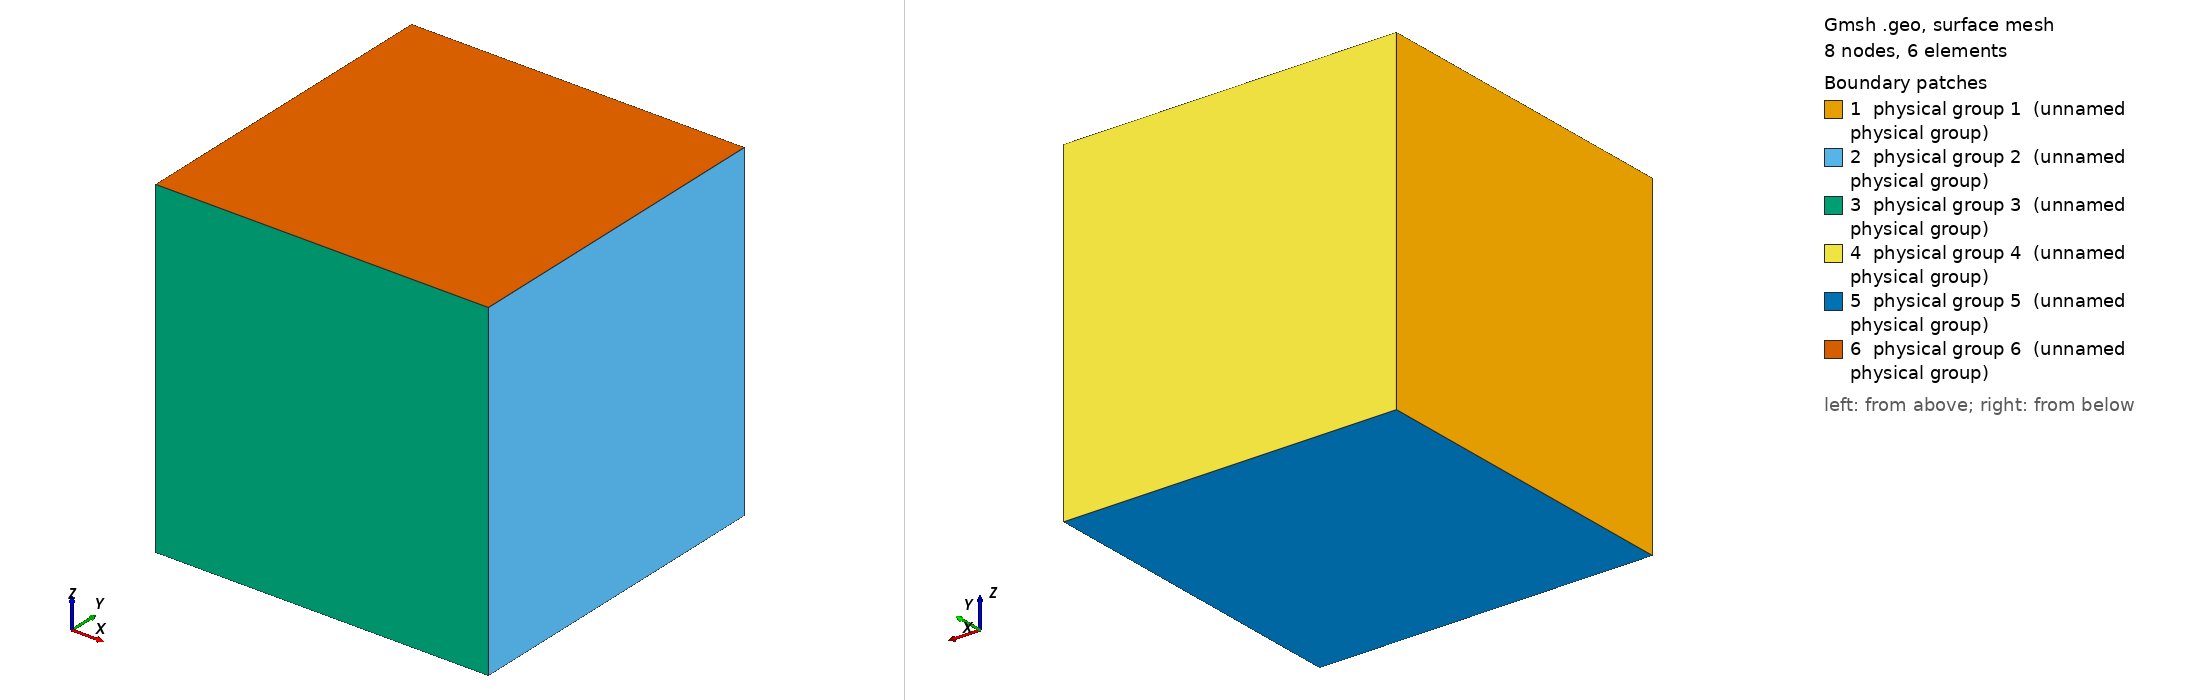

Gmsh geometry script, surface-meshed: 8 nodes, 6 surface elements. Boundary patches (legend numbers): 1 physical group 1 (unnamed physical group), 2 physical group 2 (unnamed physical group), 3 physical group 3 (unnamed physical group), 4 physical group 4 (unnamed physical group), 5 physical group 5 (unnamed physical group), 6 physical group 6 (unnamed physical group). Left view from above one corner, right view from below the opposite corner. Legend entries are the model's physical surfaces. The drawing asked Gmsh for element sizes between 1% and 20% of the model's largest extent; the script's own settings can give other sizes.

=== gmsh-hex.geo (drawn) ===
x0 = 0; x1 = 1;
y0 = 0; y1 = 1;
z0 = 0; z1 = 1;

//         ^ z
//         |
// (5)--------(7)
//  |\     |   |\
//  | \    |   | \
//  |  \   |   |  \
//  |  (6)--------(8)  y
//  |   |  +-- |-- | -->
// (1)--|---\-(3)  |
//   \  |    \  \  |
//    \ |     \  \ |
//     \|      \  \|
//     (2)------\-(4)
//             x \

Point(1) = {x0, y0, z0};
Point(2) = {x1, y0, z0};
Point(3) = {x0, y1, z0};
Point(4) = {x1, y1, z0};
Point(5) = {x0, y0, z1};
Point(6) = {x1, y0, z1};
Point(7) = {x0, y1, z1};
Point(8) = {x1, y1, z1};

//         ^ z
//         |
//  +-----7----+
//  |\     |   |\
//  | 3    |   | 4
//  9  \   |  10  \
//  |   +----8-----+   y
//  |   |  +-- |-- | -->
//  +---|-5-\--+   |
//   \ 11    \  \ 12
//    1 |     \  2 |
//     \|      \  \|
//      +----6--\--+
//             x \

Line( 1) = {1, 2};
Line( 2) = {3, 4};
Line( 3) = {5, 6};
Line( 4) = {7, 8};
Line( 5) = {1, 3};
Line( 6) = {2, 4};
Line( 7) = {5, 7};
Line( 8) = {6, 8};
Line( 9) = {1, 5};
Line(10) = {3, 7};
Line(11) = {2, 6};
Line(12) = {4, 8};

Line Loop(1) = { 5, 10, -7,  -9};
Line Loop(2) = { 6, 12, -8, -11};
Line Loop(3) = {-1,  9,  3, -11};
Line Loop(4) = {-2, 10,  4, -12};
Line Loop(5) = { 1,  6, -2,  -5};
Line Loop(6) = { 3,  8, -4,  -7};
Plane Surface(1) = {1};
Plane Surface(2) = {2};
Plane Surface(3) = {3};
Plane Surface(4) = {4};
Plane Surface(5) = {5};
Plane Surface(6) = {6};

Surface Loop(1) = {1, 2, 3, 4, 5, 6};
Volume(1) = {1};

Physical Point   (1) = {1};
Physical Point   (2) = {2};
Physical Point   (3) = {3};
Physical Point   (4) = {4};
Physical Point   (5) = {5};
Physical Point   (6) = {6};
Physical Point   (7) = {7};
Physical Point   (8) = {8};
Physical Line    (1) = {1};
Physical Line    (2) = {2};
Physical Line    (3) = {3};
Physical Line    (4) = {4};
Physical Line    (5) = {5};
Physical Line    (6) = {6};
Physical Line    (7) = {7};
Physical Line    (8) = {8};
Physical Line    (9) = {9};
Physical Line   (10) = {10};
Physical Line   (11) = {11};
Physical Line   (12) = {12};
Physical Surface (1) = {1};
Physical Surface (2) = {2};
Physical Surface (3) = {3};
Physical Surface (4) = {4};
Physical Surface (5) = {5};
Physical Surface (6) = {6};
Physical Volume  (1) = {1};

Transfinite Line "*" = 2;
Transfinite Surface "*";
Recombine Surface "*";
Transfinite Volume "*";
Recombine Volume "*";
